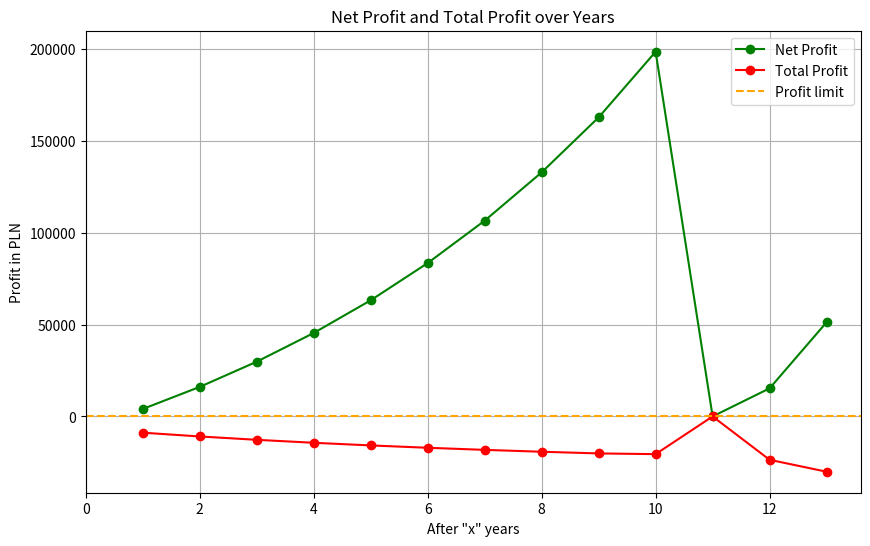

Python code for this plot:
import pandas as pd
import matplotlib.pyplot as plt

NOMINAL_VALUE_OF_OBLIGATION = 100
BELKA_TAX = 0.19

OTS = "OTS"
ROR = "ROR"
DOR = "DOR"
TOS = "TOS"
COI = "COI"
EDO = "EDO"
ROS = "ROS"
ROD = "ROD"


class TreasuryBondCalculator:
    def __init__(self):
        self.period = None
        self.curr_inflation = None
        self.number_of_bonds = None
        self.bond_type = None
        self.NBP = None
        self.FUNCTION_MAP = {
            OTS: self.calculate_OTS,
            ROR: self.calculate_ROR,
            DOR: self.calculate_DOR,
            TOS: self.calculate_TOS,
            COI: self.calculate_COI,
            EDO: self.calculate_EDO,
            ROS: self.calculate_ROS,
            ROD: self.calculate_ROD
        }

    def main(self, params):

        self.bond_type = params[0]
        self.number_of_bonds = params[1]
        self.curr_inflation = params[2]
        self.period = params[3]
        if len(params) == 5:
            self.NBP = params[4]
        start_value = params[1] * 100
        bond_period = 120

        df = pd.DataFrame()
        remaining_period = self.period

        while remaining_period > bond_period:
            current_period = min(remaining_period, bond_period)
            self.period = current_period
            new_df = self.FUNCTION_MAP.get(self.bond_type)(start_value)
            df = pd.concat([df, new_df], ignore_index=True)
            total_profit = df.iloc[-1, 6]
            start_value += total_profit
            remaining_period -= current_period

        # For the remaining period (if less than bond period)
        if remaining_period > 0:
            self.period = remaining_period
            final_df = self.FUNCTION_MAP.get(self.bond_type)(start_value)
            df = pd.concat([df, final_df.iloc[:remaining_period // 12 + 1]], ignore_index=True)

        df.index.name = "Year"

        if self.bond_type in ["OTS", "ROR", "DOR"]:
            df.index.name = "Month"
        df.to_csv("calc_results.csv")
        print(df)
        #print(type(df))

        # Sample data in a dictionary format


        # Plot the data
        plt.figure(figsize=(10, 6))

        # Mozna [1:] usunac by bylo od roku 0
        # Plot Net Profit
        plt.plot(df.index[1:], df['Net Profit'][1:], marker='o', color='green', label='Net Profit')

        # Plot Total Profit
        plt.plot(df.index[1:], df['Total Profit'][1:], marker='o', color='red', label='Total Profit')

        # Plot the profit limit
        plt.axhline(y=0, color='orange', linestyle='--', label='Profit limit')

        # Adjust x-axis limits to start from Year 1
        plt.xlim(left=0)

        # Adding titles and labels
        plt.title('Net Profit and Total Profit over Years')
        plt.xlabel('After "x" years')
        if self.bond_type in ["OTS", "ROR", "DOR"]:
            plt.title('Net Profit and Total Profit over Months')
            plt.xlabel('After "x" months')
        plt.ylabel('Profit in PLN')
        plt.legend()

        # Show the plot
        plt.grid(True)
        plt.show()

    def calculate_OTS(self, start_value):
        print("calculating OTS")

        redemption_fee_per_bond = 0  # w tysiacach
        n = self.number_of_bonds
        redemption_fee = [redemption_fee_per_bond * n for _ in range(2)] + [0] + [0]
        year_inflation = (self.curr_inflation / 100) / 12
        interest_rates = [0.0025] + [0.0025 for _ in range(2)]
        last_accumulated_inflation = 0
        last_accumulated_interests = 0
        last_value = start_value

        titles = ['Value', 'Interest Rate', 'Interests', 'Accumulated Interests', 'Redemption Fee',
                  'Belka Tax', 'Net Profit', 'Cycle Inflation', 'Accumulated Inflation', 'Total Profit',
                  'Total Profit %']
        data = pd.DataFrame(columns=titles)

        first_row = [start_value] + [0 for _ in range(10)]
        data.loc[len(data)] = first_row

        for i in range(3):
            # value = self.calculate_value(last_value, interest_rates[i])
            value = start_value
            interest_rate = interest_rates[i]
            interests = last_value * interest_rate
            accumulated_interests = last_accumulated_interests + interests
            # belka_tax = BELKA_TAX * (accumulated_interests - redemption_fee[i])
            belka_tax = BELKA_TAX * interests
            net_profit = self.calculate_net_profit(accumulated_interests, redemption_fee[i])
            accumulated_inflation = (1 - last_accumulated_inflation) * year_inflation + last_accumulated_inflation
            total_profit = (start_value + net_profit) * (1 - accumulated_inflation) - start_value
            total_profit_percent = total_profit / start_value

            row = [round(value, 2), round(interest_rate, 2), round(interests, 2),
                   round(accumulated_interests, 2),
                   round(redemption_fee[i], 2), round(belka_tax, 2), round(net_profit, 2),
                   round(year_inflation * 100, 2), round(accumulated_inflation * 100, 2),
                   round(total_profit, 2), round(total_profit_percent * 100, 2)]

            data.loc[len(data)] = row

            last_value = value
            last_accumulated_interests = accumulated_interests
            last_accumulated_inflation = accumulated_inflation
        return data

    def calculate_ROR(self, start_value):
        print("calculating ROR")
        #print(self.NBP)
        redemption_fee_per_bond = 0.5  # w tysiacach
        n = self.number_of_bonds
        redemption_fee = [redemption_fee_per_bond * n for _ in range(11)] + [0] + [0]
        year_inflation = (self.curr_inflation / 100) / 12
        interest_rates = [0.00521] + [self.NBP/100 for _ in range(11)]
        last_accumulated_inflation = 0
        last_accumulated_interests = 0
        last_value = start_value

        titles = ['Value', 'Interest Rate', 'Interests', 'Accumulated Interests', 'Redemption Fee',
                  'Belka Tax', 'Net Profit', 'Cycle Inflation', 'Accumulated Inflation', 'Total Profit',
                  'Total Profit %']
        data = pd.DataFrame(columns=titles)

        first_row = [start_value] + [0 for _ in range(10)]
        data.loc[len(data)] = first_row

        for i in range(12):
            # value = self.calculate_value(last_value, interest_rates[i])
            value = start_value
            interest_rate = interest_rates[i]
            interests = last_value * interest_rate
            accumulated_interests = last_accumulated_interests + interests
            # belka_tax = BELKA_TAX * (accumulated_interests - redemption_fee[i])
            belka_tax = BELKA_TAX * interests
            # net_profit = self.calculate_net_profit(interests, redemption_fee[i])
            net_profit = accumulated_interests - redemption_fee[i] - belka_tax
            accumulated_inflation = (1 - last_accumulated_inflation) * year_inflation + last_accumulated_inflation
            total_profit = (start_value + net_profit) * (1 - accumulated_inflation) - start_value
            total_profit_percent = total_profit / start_value

            row = [round(value, 2), round(interest_rate, 2), round(interests, 2),
                   round(accumulated_interests, 2),
                   round(redemption_fee[i], 2), round(belka_tax, 2), round(net_profit, 2),
                   round(year_inflation * 100, 2), round(accumulated_inflation * 100, 2),
                   round(total_profit, 2), round(total_profit_percent * 100, 2)]

            data.loc[len(data)] = row

            last_value = value
            last_accumulated_interests = accumulated_interests
            last_accumulated_inflation = accumulated_inflation
        return data

    def calculate_DOR(self, start_value):
        print("calculating DOR")
        # print(self.NBP)
        redemption_fee_per_bond = 0.7  # w tysiacach
        n = self.number_of_bonds
        redemption_fee = [redemption_fee_per_bond * n for _ in range(23)] + [0] + [0]
        year_inflation = (self.curr_inflation / 100) / 12 # czemu nie 24?
        interest_rates = [0.00542] + [self.NBP / 100 for _ in range(23)] # pownno byc +0,5%
        last_accumulated_inflation = 0
        last_accumulated_interests = 0
        last_value = start_value

        titles = ['Value', 'Interest Rate', 'Interests', 'Accumulated Interests', 'Redemption Fee',
                  'Belka Tax', 'Net Profit', 'Cycle Inflation', 'Accumulated Inflation', 'Total Profit',
                  'Total Profit %']
        data = pd.DataFrame(columns=titles)

        first_row = [start_value] + [0 for _ in range(10)]
        data.loc[len(data)] = first_row

        for i in range(24):
            # value = self.calculate_value(last_value, interest_rates[i])
            value = start_value
            interest_rate = interest_rates[i]
            interests = last_value * interest_rate
            accumulated_interests = last_accumulated_interests + interests
            # belka_tax = BELKA_TAX * (accumulated_interests - redemption_fee[i])
            belka_tax = BELKA_TAX * interests
            net_profit = self.calculate_net_profit(accumulated_interests, redemption_fee[i])
            accumulated_inflation = (1 - last_accumulated_inflation) * year_inflation + last_accumulated_inflation
            total_profit = (start_value + net_profit) * (1 - accumulated_inflation) - start_value
            total_profit_percent = total_profit / start_value

            row = [round(value, 2), round(interest_rate, 2), round(interests, 2),
                   round(accumulated_interests, 2),
                   round(redemption_fee[i], 2), round(belka_tax, 2), round(net_profit, 2),
                   round(year_inflation * 100, 2), round(accumulated_inflation * 100, 2),
                   round(total_profit, 2), round(total_profit_percent * 100, 2)]

            data.loc[len(data)] = row

            last_value = value
            last_accumulated_interests = accumulated_interests
            last_accumulated_inflation = accumulated_inflation
        return data

    def calculate_TOS(self, start_value):
        print("calculating TOS")

        redemption_fee_per_bond = 0.7  # w tysiacach
        n = self.number_of_bonds
        redemption_fee = [redemption_fee_per_bond * n for _ in range(2)] + [0] + [0]
        year_inflation = self.curr_inflation / 100
        interest_rates = [0.06] + [0.06 for _ in range(2)]
        last_accumulated_inflation = 0
        last_accumulated_interests = 0
        last_value = start_value

        titles = ['Value', 'Interest Rate', 'Interests', 'Accumulated Interests', 'Redemption Fee',
                  'Belka Tax', 'Net Profit', 'Year Inflation', 'Accumulated Inflation', 'Total Profit',
                  'Total Profit %']
        data = pd.DataFrame(columns=titles)

        first_row = [start_value] + [0 for _ in range(10)]
        data.loc[len(data)] = first_row

        for i in range(3):
            value = self.calculate_value(last_value, interest_rates[i])
            interest_rate = interest_rates[i]
            interests = last_value * interest_rate
            accumulated_interests = last_accumulated_interests + interests
            belka_tax = BELKA_TAX * (accumulated_interests - redemption_fee[i])
            net_profit = self.calculate_net_profit(accumulated_interests, redemption_fee[i])
            accumulated_inflation = (1 - last_accumulated_inflation) * year_inflation + last_accumulated_inflation
            total_profit = (start_value + net_profit) * (1 - accumulated_inflation) - start_value
            total_profit_percent = total_profit / start_value

            row = [round(value, 2), round(interest_rate, 2), round(interests, 2),
                   round(accumulated_interests, 2),
                   round(redemption_fee[i], 2), round(belka_tax, 2), round(net_profit, 2),
                   round(year_inflation * 100, 2), round(accumulated_inflation * 100, 2),
                   round(total_profit, 2), round(total_profit_percent * 100, 2)]

            data.loc[len(data)] = row

            last_value = value
            last_accumulated_interests = accumulated_interests
            last_accumulated_inflation = accumulated_inflation
        return data

    def calculate_COI(self, start_value):
        print("calculating COI")

        redemption_fee_per_bond = 0.7  # w tysiacach
        n = self.number_of_bonds
        redemption_fee = [redemption_fee_per_bond * n for _ in range(3)] + [0] + [0]
        year_inflation = self.curr_inflation / 100
        interest_rates = [0.0675] + [(year_inflation + 0.0125) for _ in range(3)]
        last_accumulated_inflation = 0
        last_accumulated_interests = 0
        last_value = start_value

        titles = ['Value', 'Interest Rate', 'Interests', 'Accumulated Interests', 'Redemption Fee',
                  'Belka Tax', 'Net Profit', 'Year Inflation', 'Accumulated Inflation', 'Total Profit',
                  'Total Profit %']
        data = pd.DataFrame(columns=titles)

        first_row = [start_value] + [0 for _ in range(10)]
        data.loc[len(data)] = first_row

        for i in range(4):
            # value = self.calculate_value(last_value, interest_rates[i])
            value = start_value
            interest_rate = interest_rates[i]
            interests = last_value * interest_rate
            accumulated_interests = last_accumulated_interests + interests
            belka_tax = BELKA_TAX * interests
            net_profit = self.calculate_net_profit(accumulated_interests, redemption_fee[i])
            accumulated_inflation = (1 - last_accumulated_inflation) * year_inflation + last_accumulated_inflation
            total_profit = (start_value + net_profit) * (1 - accumulated_inflation) - start_value
            total_profit_percent = total_profit / start_value

            row = [round(value, 2), round(interest_rate, 2), round(interests, 2),
                   round(accumulated_interests, 2),
                   round(redemption_fee[i], 2), round(belka_tax, 2), round(net_profit, 2),
                   round(year_inflation * 100, 2), round(accumulated_inflation * 100, 2),
                   round(total_profit, 2), round(total_profit_percent * 100, 2)]

            data.loc[len(data)] = row

            last_value = value
            last_accumulated_interests = accumulated_interests
            last_accumulated_inflation = accumulated_inflation
        return data

    def calculate_EDO(self, start_value):
        redemption_fee_per_bond = 2
        n = self.number_of_bonds
        redemption_fee = [redemption_fee_per_bond * n for _ in range(9)] + [0] + [0]
        year_inflation = self.curr_inflation / 100
        interest_rates = [0.07] + [(year_inflation + 0.015) for _ in range(9)]
        last_accumulated_inflation = 0
        last_accumulated_interests = 0
        last_value = start_value

        titles = ['Value', 'Interest Rate', 'Interests', 'Accumulated Interests', 'Redemption Fee',
                  'Belka Tax', 'Net Profit', 'Year Inflation', 'Accumulated Inflation', 'Total Profit',
                  'Total Profit %']
        data = pd.DataFrame(columns=titles)

        first_row = [start_value] + [0 for _ in range(10)]
        data.loc[len(data)] = first_row

        for i in range(10):
            value = self.calculate_value(last_value, interest_rates[i])
            interest_rate = interest_rates[i]
            interests = last_value * interest_rate
            accumulated_interests = last_accumulated_interests + interests
            beam_belka_tax = BELKA_TAX * (accumulated_interests - redemption_fee[i])
            net_profit = self.calculate_net_profit(accumulated_interests, redemption_fee[i])
            accumulated_inflation = (1 - last_accumulated_inflation) * year_inflation + last_accumulated_inflation
            total_profit = (start_value + net_profit) * (1 - accumulated_inflation) - start_value
            total_profit_percent = total_profit / start_value

            row = [round(value, 2), round(interest_rate, 2), round(interests, 2),
                   round(accumulated_interests, 2),
                   round(redemption_fee[i], 2), round(beam_belka_tax, 2), round(net_profit, 2),
                   round(year_inflation * 100, 2), round(accumulated_inflation * 100, 2),
                   round(total_profit, 2), round(total_profit_percent * 100, 2)]

            data.loc[len(data)] = row

            last_value = value
            last_accumulated_interests = accumulated_interests
            last_accumulated_inflation = accumulated_inflation

        return data

    def calculate_ROS(self, start_value):
        print("calculating ROS")

        redemption_fee_per_bond = 0.7 # w tysiacach
        n = self.number_of_bonds
        redemption_fee = [redemption_fee_per_bond * n for _ in range(5)] + [0] + [0]
        year_inflation = self.curr_inflation / 100
        interest_rates = [0.0695] + [(year_inflation + 0.0175) for _ in range(5)]
        last_accumulated_inflation = 0
        last_accumulated_interests = 0
        last_value = start_value

        titles = ['Value', 'Interest Rate', 'Interests', 'Accumulated Interests', 'Redemption Fee',
                  'Belka Tax', 'Net Profit', 'Year Inflation', 'Accumulated Inflation', 'Total Profit',
                  'Total Profit %']
        data = pd.DataFrame(columns=titles)

        first_row = [start_value] + [0 for _ in range(10)]
        data.loc[len(data)] = first_row

        for i in range(6):
            value = self.calculate_value(last_value, interest_rates[i])
            interest_rate = interest_rates[i]
            interests = last_value * interest_rate
            accumulated_interests = last_accumulated_interests + interests
            belka_tax = BELKA_TAX * (accumulated_interests - redemption_fee[i])
            net_profit = self.calculate_net_profit(accumulated_interests, redemption_fee[i])
            accumulated_inflation = (1 - last_accumulated_inflation) * year_inflation + last_accumulated_inflation
            total_profit = (start_value + net_profit) * (1 - accumulated_inflation) - start_value
            total_profit_percent = total_profit / start_value

            row = [round(value, 2), round(interest_rate, 2), round(interests, 2),
                   round(accumulated_interests, 2),
                   round(redemption_fee[i], 2), round(belka_tax, 2), round(net_profit, 2),
                   round(year_inflation * 100, 2), round(accumulated_inflation * 100, 2),
                   round(total_profit, 2), round(total_profit_percent * 100, 2)]

            data.loc[len(data)] = row

            last_value = value
            last_accumulated_interests = accumulated_interests
            last_accumulated_inflation = accumulated_inflation
        return data

    def calculate_ROD(self, start_value):
        print("calculating ROD")

        redemption_fee_per_bond = 2  # w tysiacach
        n = self.number_of_bonds
        redemption_fee = [redemption_fee_per_bond * n for _ in range(11)] + [0] + [0]
        year_inflation = self.curr_inflation / 100
        interest_rates = [0.0725] + [(year_inflation + 0.02) for _ in range(11)]
        last_accumulated_inflation = 0
        last_accumulated_interests = 0
        last_value = start_value

        titles = ['Value', 'Interest Rate', 'Interests', 'Accumulated Interests', 'Redemption Fee',
                  'Belka Tax', 'Net Profit', 'Year Inflation', 'Accumulated Inflation', 'Total Profit',
                  'Total Profit %']
        data = pd.DataFrame(columns=titles)

        first_row = [start_value] + [0 for _ in range(10)]
        data.loc[len(data)] = first_row

        for i in range(12):
            value = self.calculate_value(last_value, interest_rates[i])
            interest_rate = interest_rates[i]
            interests = last_value * interest_rate
            accumulated_interests = last_accumulated_interests + interests
            belka_tax = BELKA_TAX * (accumulated_interests - redemption_fee[i])
            net_profit = self.calculate_net_profit(accumulated_interests, redemption_fee[i])
            accumulated_inflation = (1 - last_accumulated_inflation) * year_inflation + last_accumulated_inflation
            total_profit = (start_value + net_profit) * (1 - accumulated_inflation) - start_value
            total_profit_percent = total_profit / start_value

            row = [round(value, 2), round(interest_rate, 2), round(interests, 2),
                   round(accumulated_interests, 2),
                   round(redemption_fee[i], 2), round(belka_tax, 2), round(net_profit, 2),
                   round(year_inflation * 100, 2), round(accumulated_inflation * 100, 2),
                   round(total_profit, 2), round(total_profit_percent * 100, 2)]

            data.loc[len(data)] = row

            last_value = value
            last_accumulated_interests = accumulated_interests
            last_accumulated_inflation = accumulated_inflation
        return data

    def calculate_value(self, value, interest):
        return value * (interest + 1)

    def calculate_net_profit(self, accumulated_interests, redemption_fee):
        return accumulated_interests - redemption_fee - BELKA_TAX * (accumulated_interests - redemption_fee)


if __name__ == "__main__":
    calc = TreasuryBondCalculator()
    calc.main(["EDO", 1000, 12.4, 150])
    #calc.main(["ROS", 1000, 12.4, 80])
    #calc.main(["ROD", 1000, 12.4, 121]) # czemu pojawia sie az 13 lat dla >120 a dla 120 tylko 10 lat...
    #calc.main(["TOS", 1000, 12.4, 40])
    #calc.main(["COI", 1000, 12.4, 50]) # bez kapitalizacji

    # miesiecznie i wszystkie bez kapitalizcji
    #OTS
    #calc.main(["OTS", 1000, 12.4, 40]) #


    # ROR i DOR DO NAPRAWY
    #ROR
    #calc.main(["ROR", 1000, 12.4, 121, 0.437])  # bez kapitalizacji, CZEMU 13 MIESIECY, net profit coś nie tak
    #DOR
    # calc.main(["DOR", 1000, 12.4, 121, 0.479])  # bez kapitalizacji, CZEMU 13 MIESIECY
    # może wszedzie dac Cycle Inflation a nie Year Inflation? - bo przy miesiecznych to sie zmienia